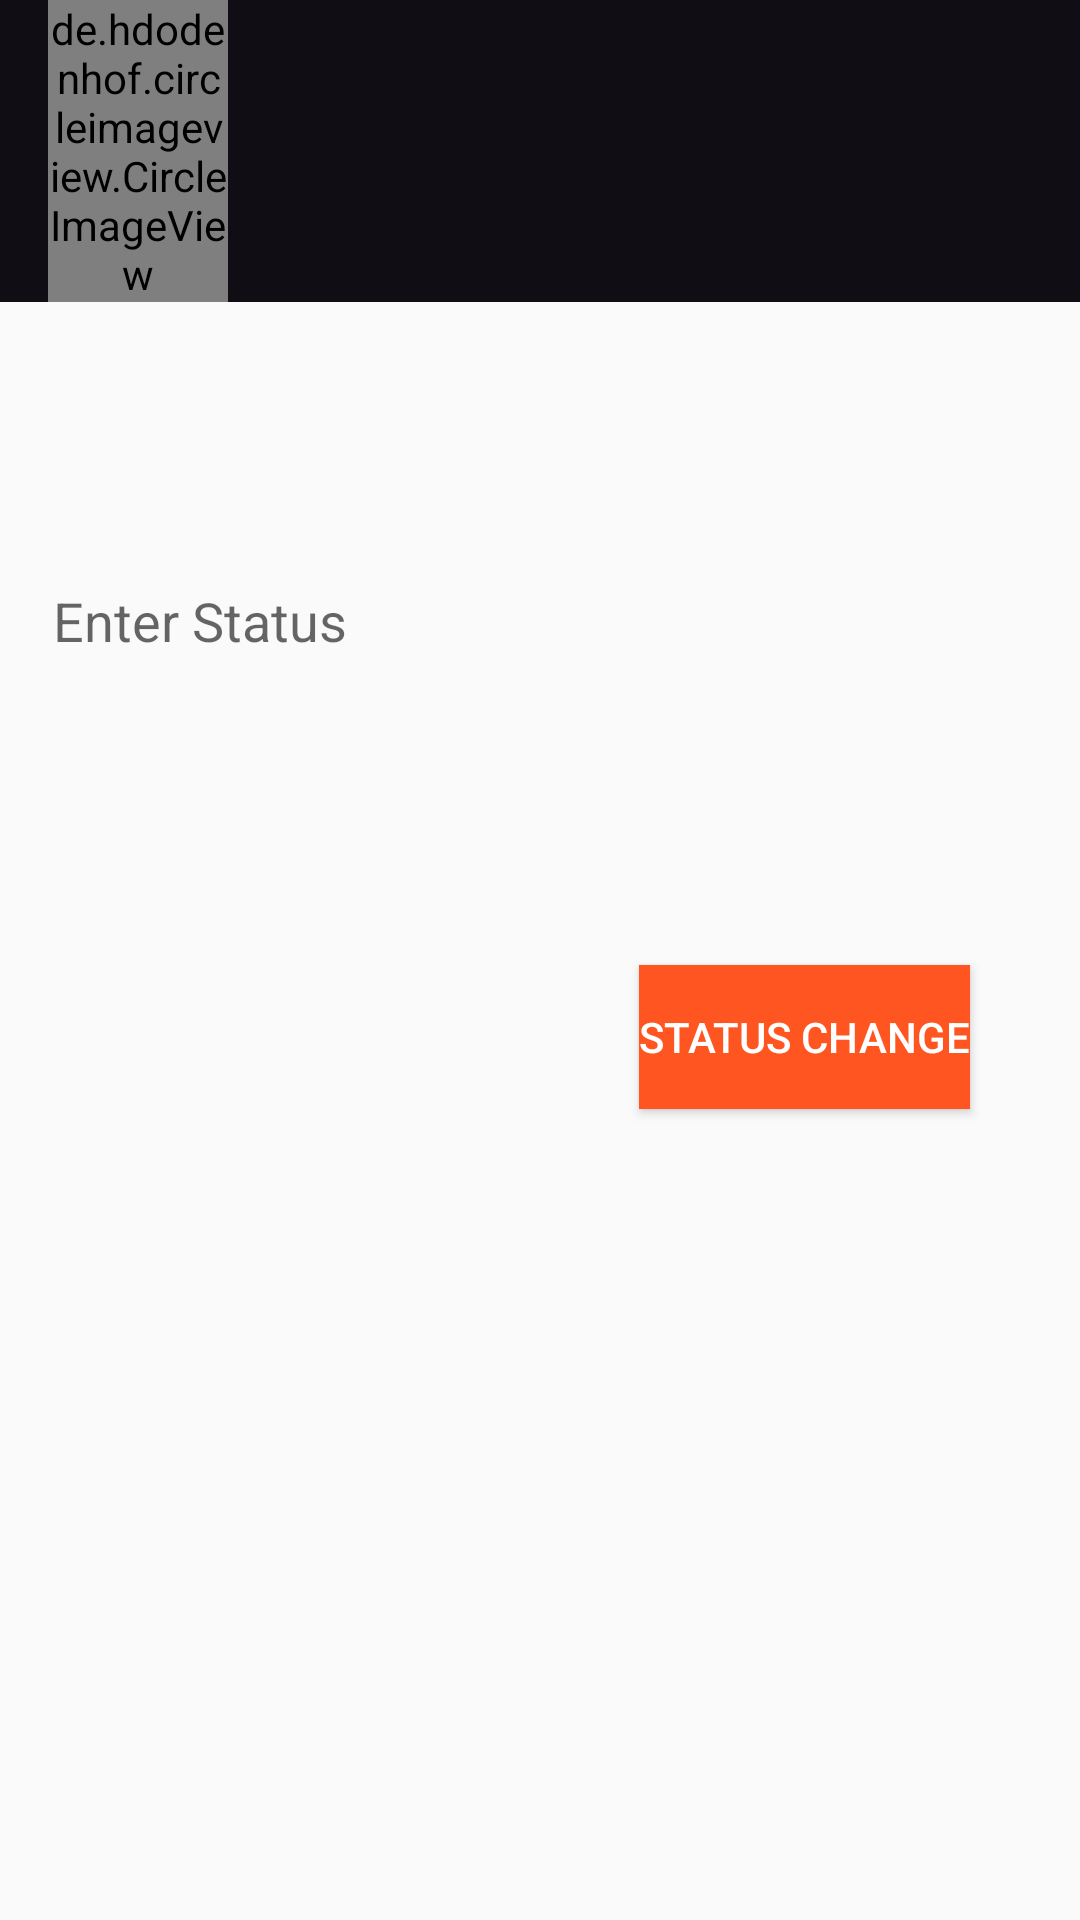

This screen was rendered from an Android layout file. Write that file and the resources it references.
<!-- AndroidManifest.xml: application theme AppTheme -->
<!-- res/layout/activity_status.xml -->
<?xml version="1.0" encoding="utf-8"?>
<androidx.constraintlayout.widget.ConstraintLayout xmlns:android="http://schemas.android.com/apk/res/android"
    xmlns:app="http://schemas.android.com/apk/res-auto"
    xmlns:tools="http://schemas.android.com/tools"
    android:layout_width="match_parent"
    android:layout_height="match_parent"
    tools:context=".StatusAcivity">

    <include
        android:id="@+id/status_appbar"
        layout="@layout/app_toolbar_layout"></include>

    <com.google.android.material.textfield.TextInputLayout
        android:id="@+id/status_input"
        android:layout_width="333dp"
        android:layout_height="61dp"
        android:layout_marginTop="64dp"
        app:layout_constraintEnd_toEndOf="parent"
        app:layout_constraintStart_toStartOf="parent"
        app:layout_constraintTop_toBottomOf="@+id/status_appbar">

        <com.google.android.material.textfield.TextInputEditText
            android:layout_width="match_parent"
            android:layout_height="61dp"
            android:hint="Enter Status" />
    </com.google.android.material.textfield.TextInputLayout>

    <Button
        android:id="@+id/status_changes"
        android:layout_width="wrap_content"
        android:layout_height="wrap_content"
        android:layout_marginTop="96dp"
        android:background="@color/colorAccent"
        android:text="Status Change"
        android:textColor="#FFFFFF"
        app:layout_constraintEnd_toEndOf="parent"
        app:layout_constraintHorizontal_bias="0.853"
        app:layout_constraintStart_toStartOf="parent"
        app:layout_constraintTop_toBottomOf="@+id/status_input" />

</androidx.constraintlayout.widget.ConstraintLayout>
<!-- res/layout/app_toolbar_layout.xml (included above) -->
<?xml version="1.0" encoding="utf-8"?>
<androidx.appcompat.widget.Toolbar xmlns:android="http://schemas.android.com/apk/res/android"
    xmlns:app="http://schemas.android.com/apk/res-auto"
    android:id="@+id/main_app_bar"
    android:layout_width="match_parent"
    android:layout_height="wrap_content"
    android:background="#100D15"
    android:theme="@style/ThemeOverlay.AppCompat.Dark.ActionBar"
    app:subtitleTextColor="#1E88E5"
    app:titleTextColor="#1E88E5">
    <de.hdodenhof.circleimageview.CircleImageView
        android:layout_width="60dp"
        android:layout_height="match_parent"
        android:src="@mipmap/ic_launcher"
        android:layout_marginStart="10dp"
        android:layout_marginRight="10dp"
        android:id="@+id/gfs"
        >
    </de.hdodenhof.circleimageview.CircleImageView>

</androidx.appcompat.widget.Toolbar>
<!-- resources referenced by this layout -->
<resources>
  <color name="colorAccent">#FF5521</color>
  <!-- mipmap ic_launcher: png bitmap (mipmap-hdpi, 5539 bytes) -->
  <style name="AppTheme" parent="Theme.AppCompat.Light.NoActionBar">
          
          <item name="colorPrimary">@color/colorPrimary</item>
          <item name="colorPrimaryDark">@color/colorPrimaryDark</item>
          <item name="colorAccent">@color/colorAccent</item>
      </style>
  <color name="colorPrimary">#5114BF</color>
  <color name="colorPrimaryDark">#512DA7</color>
</resources>
